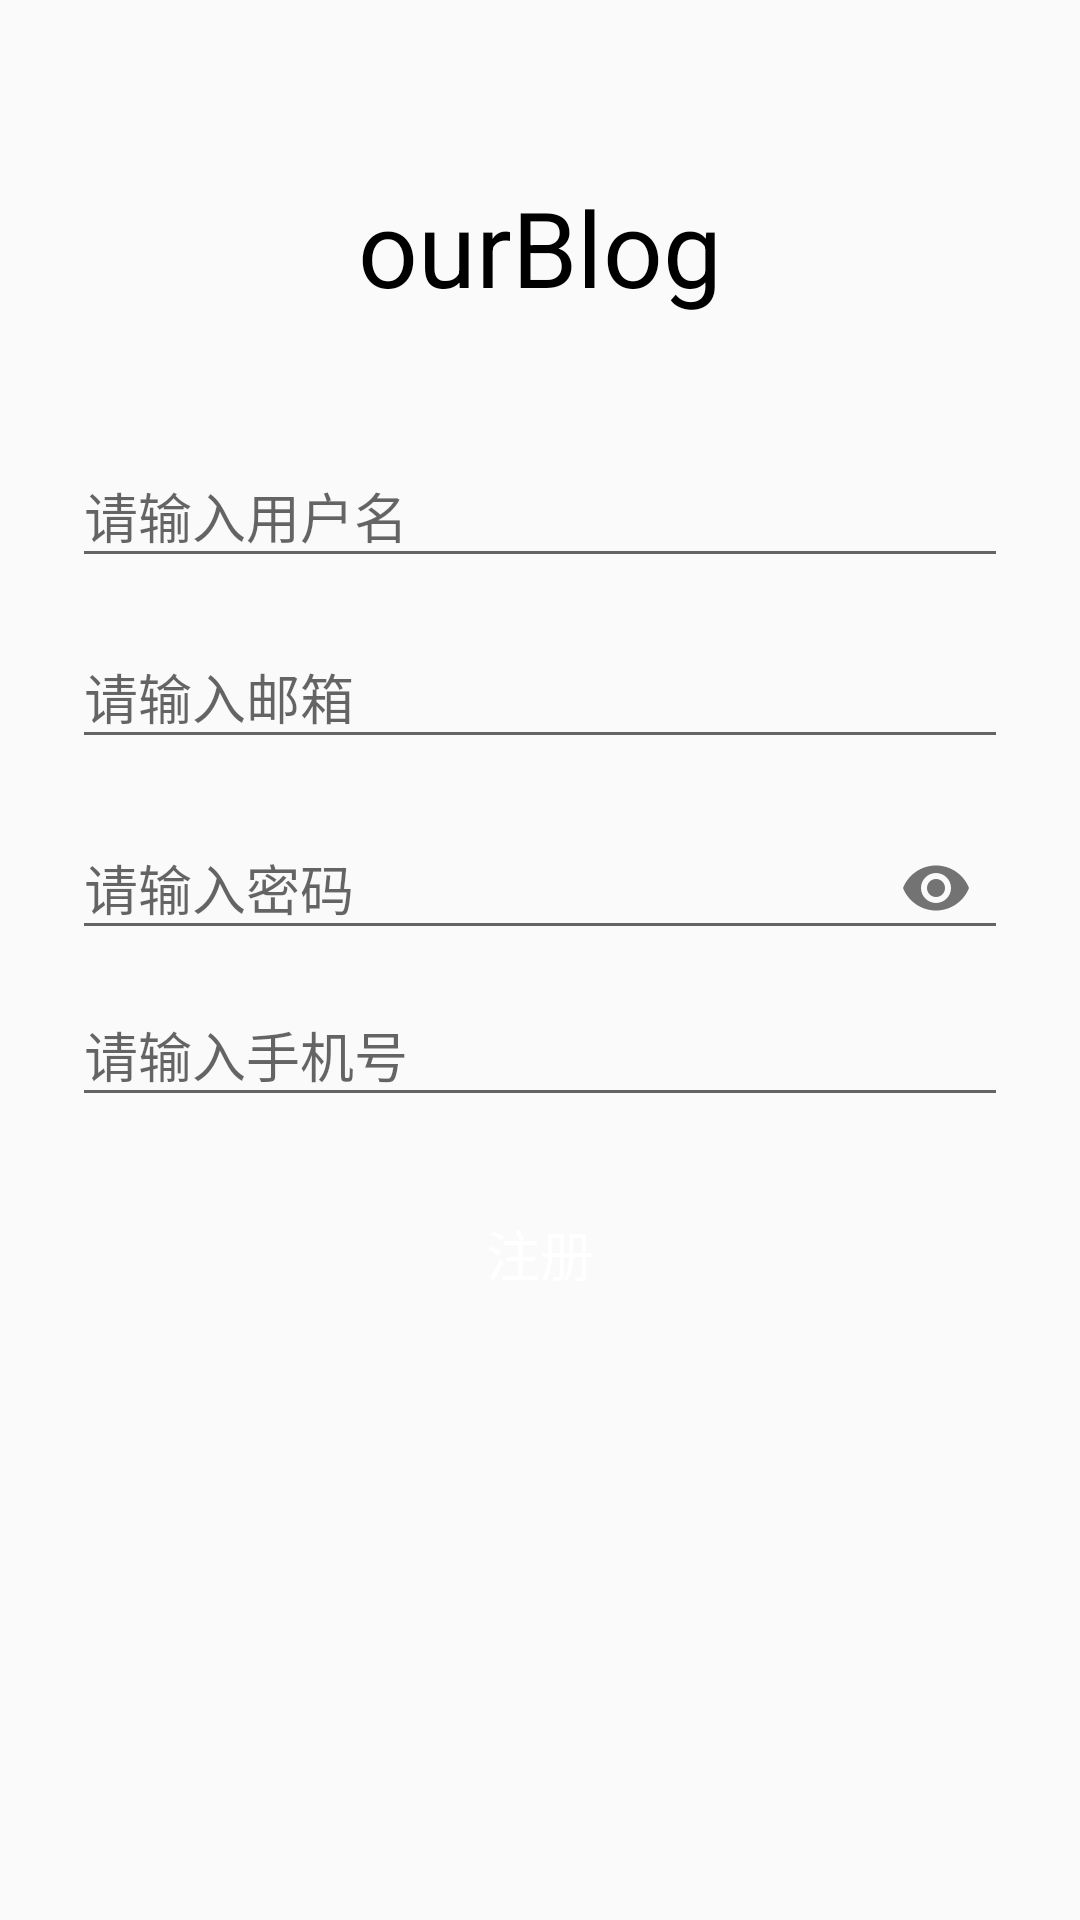

The Android layout XML behind this screen, and the referenced resources:
<!-- AndroidManifest.xml: application theme AppTheme -->
<!-- res/layout/activity_register.xml -->
<?xml version="1.0" encoding="utf-8"?>
<androidx.constraintlayout.widget.ConstraintLayout xmlns:android="http://schemas.android.com/apk/res/android"
    xmlns:app="http://schemas.android.com/apk/res-auto"
    xmlns:tools="http://schemas.android.com/tools"
    android:padding="24dp"
    android:layout_width="match_parent"
    android:layout_height="match_parent"
    tools:context=".view.activity.LoginActivity">

    <ProgressBar
        android:id="@+id/LoginProgressBar"
        style="?android:attr/progressBarStyle"
        android:layout_width="wrap_content"
        android:layout_height="wrap_content"
        android:layout_weight="1"
        android:visibility="gone"
        app:layout_constraintTop_toTopOf="parent"
        app:layout_constraintBottom_toBottomOf="parent"
        app:layout_constraintLeft_toLeftOf="parent"
        app:layout_constraintRight_toRightOf="parent"
        app:layout_constraintVertical_bias="0.45"/>


    <LinearLayout
        android:orientation="horizontal"
        android:layout_width="0.1dp"
        android:layout_height="0.1dp"
        android:id="@+id/center_point"

        app:layout_constraintRight_toRightOf="parent"
        app:layout_constraintLeft_toLeftOf="parent"
        app:layout_constraintTop_toTopOf="parent"
        app:layout_constraintBottom_toBottomOf="parent"/>

    <com.google.android.material.textfield.TextInputLayout
        android:id="@+id/textInputLayout_username"
        android:layout_width="0dp"
        android:layout_height="wrap_content"
        android:layout_marginBottom="8dp"
        app:layout_constraintBottom_toTopOf="@id/textInputLayout_email"
        app:layout_constraintLeft_toLeftOf="parent"
        app:layout_constraintRight_toRightOf="parent">

        <com.google.android.material.textfield.TextInputEditText
            android:id="@+id/textInputEditText_username"
            android:layout_width="match_parent"
            android:layout_height="match_parent"
            android:maxLength="10"
            android:hint="@string/text_in_username"
            android:inputType="text" />

    </com.google.android.material.textfield.TextInputLayout>

    <com.google.android.material.textfield.TextInputLayout
        android:id="@+id/textInputLayout_email"
        android:layout_width="0dp"
        android:layout_height="wrap_content"
        android:layout_marginBottom="8dp"
        app:layout_constraintBottom_toTopOf="@id/textInputLayout_password"
        app:layout_constraintLeft_toLeftOf="parent"
        app:layout_constraintRight_toRightOf="parent">

        <com.google.android.material.textfield.TextInputEditText
            android:id="@+id/textInputEditText_email"
            android:layout_width="match_parent"
            android:layout_height="match_parent"
            android:maxLength="10"
            android:hint="@string/text_im_email"
            android:inputType="textEmailAddress" />

    </com.google.android.material.textfield.TextInputLayout>

    <com.google.android.material.textfield.TextInputLayout
        android:id="@+id/textInputLayout_password"
        android:layout_width="match_parent"
        android:layout_height="wrap_content"
        app:passwordToggleEnabled="true"
        app:layout_constraintBottom_toTopOf="@id/center_point"
        app:layout_constraintLeft_toLeftOf="parent"
        app:layout_constraintRight_toRightOf="parent">

        <com.google.android.material.textfield.TextInputEditText
            android:id="@+id/textInputEditText_password"
            android:layout_width="match_parent"
            android:layout_height="wrap_content"
            android:inputType="textPassword"
            android:hint="@string/text_in_password" />

    </com.google.android.material.textfield.TextInputLayout>

    <com.google.android.material.textfield.TextInputLayout
        android:id="@+id/textInputLayout_phone"
        android:layout_width="match_parent"
        android:layout_height="wrap_content"
        app:layout_constraintTop_toBottomOf="@id/textInputLayout_password"
        app:layout_constraintLeft_toLeftOf="parent"
        app:layout_constraintRight_toRightOf="parent">

        <com.google.android.material.textfield.TextInputEditText
            android:id="@+id/textInputEditText_phone"
            android:layout_width="match_parent"
            android:layout_height="wrap_content"
            android:inputType="phone"
            android:hint="@string/text_in_phone" />

    </com.google.android.material.textfield.TextInputLayout>



    <Button
        android:id="@+id/button_register"
        android:layout_width="wrap_content"
        android:layout_height="45dp"
        android:layout_marginTop="24dp"
        android:background="@drawable/shape"
        android:paddingStart="36dp"
        android:paddingEnd="36dp"
        android:paddingBottom="2dp"
        android:text="@string/register"
        android:textColor="#ffffff"
        android:textSize="18sp"
        app:layout_constraintLeft_toLeftOf="parent"
        app:layout_constraintRight_toRightOf="parent"
        app:layout_constraintTop_toBottomOf="@id/textInputLayout_phone" />

    <TextView
        android:layout_width="wrap_content"
        android:layout_height="wrap_content"
        android:text="@string/ourblog"
        android:textSize="35sp"
        android:textColor="#000000"
        app:layout_constraintTop_toTopOf="parent"
        app:layout_constraintRight_toRightOf="parent"
        app:layout_constraintLeft_toLeftOf="parent"
        app:layout_constraintBottom_toTopOf="@id/textInputLayout_username"/>

</androidx.constraintlayout.widget.ConstraintLayout>
<!-- resources referenced by this layout -->
<resources>
  <string name="ourblog">ourBlog</string>
  <string name="register">注册</string>
  <string name="text_im_email">请输入邮箱</string>
  <string name="text_in_password">请输入密码</string>
  <string name="text_in_phone">请输入手机号</string>
  <string name="text_in_username">请输入用户名</string>
  <style name="AppTheme" parent="Theme.AppCompat.Light.NoActionBar">
          
          <item name="colorPrimary">@color/colorPrimary</item>
          <item name="colorPrimaryDark">@color/colorPrimaryDark</item>
          <item name="colorAccent">@color/colorAccent</item>
      </style>
  <!-- not gathered from this repository: default colours our renderer supplied (Android Studio template values) -->
  <color name="colorPrimary">#FF6200EE</color>
  <color name="colorPrimaryDark">#FF3700B3</color>
  <color name="colorAccent">#FF03DAC5</color>
</resources>
